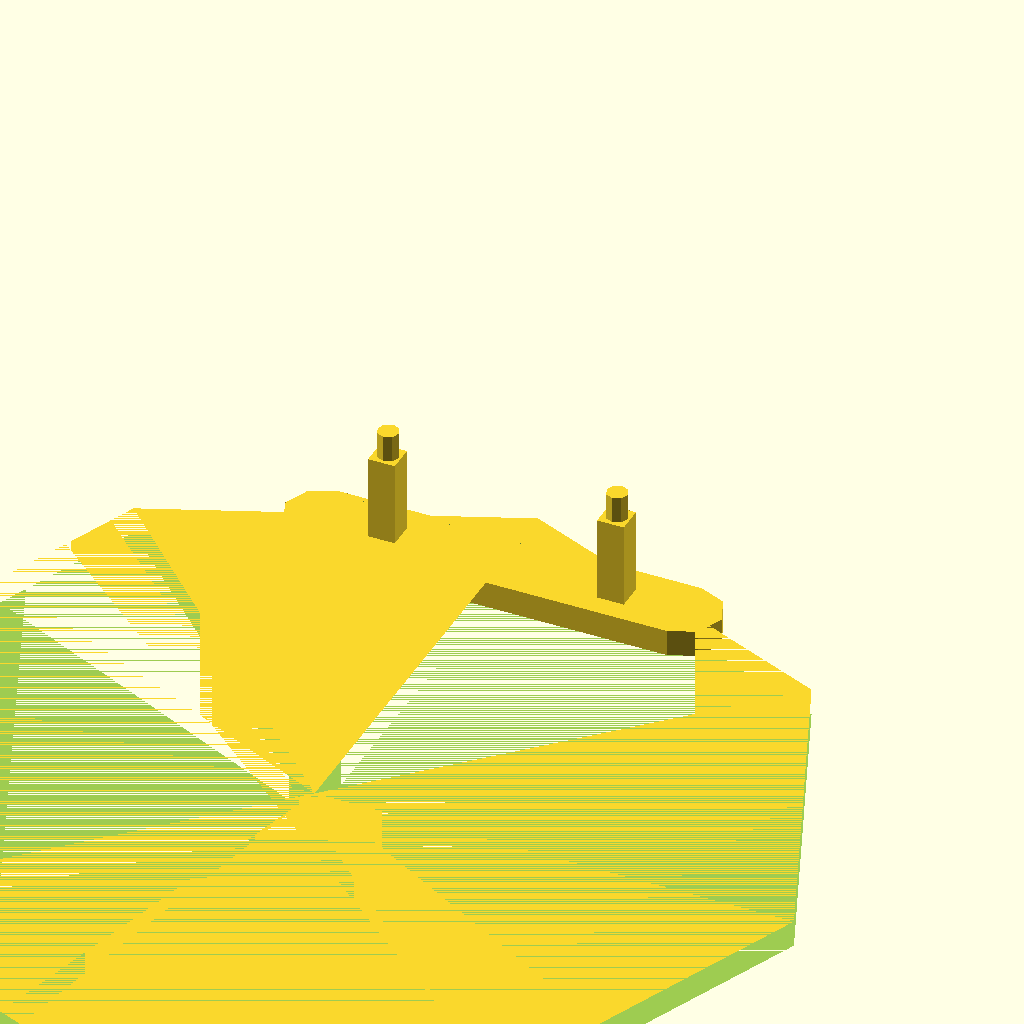
Cell 1: the model at its default parameters.
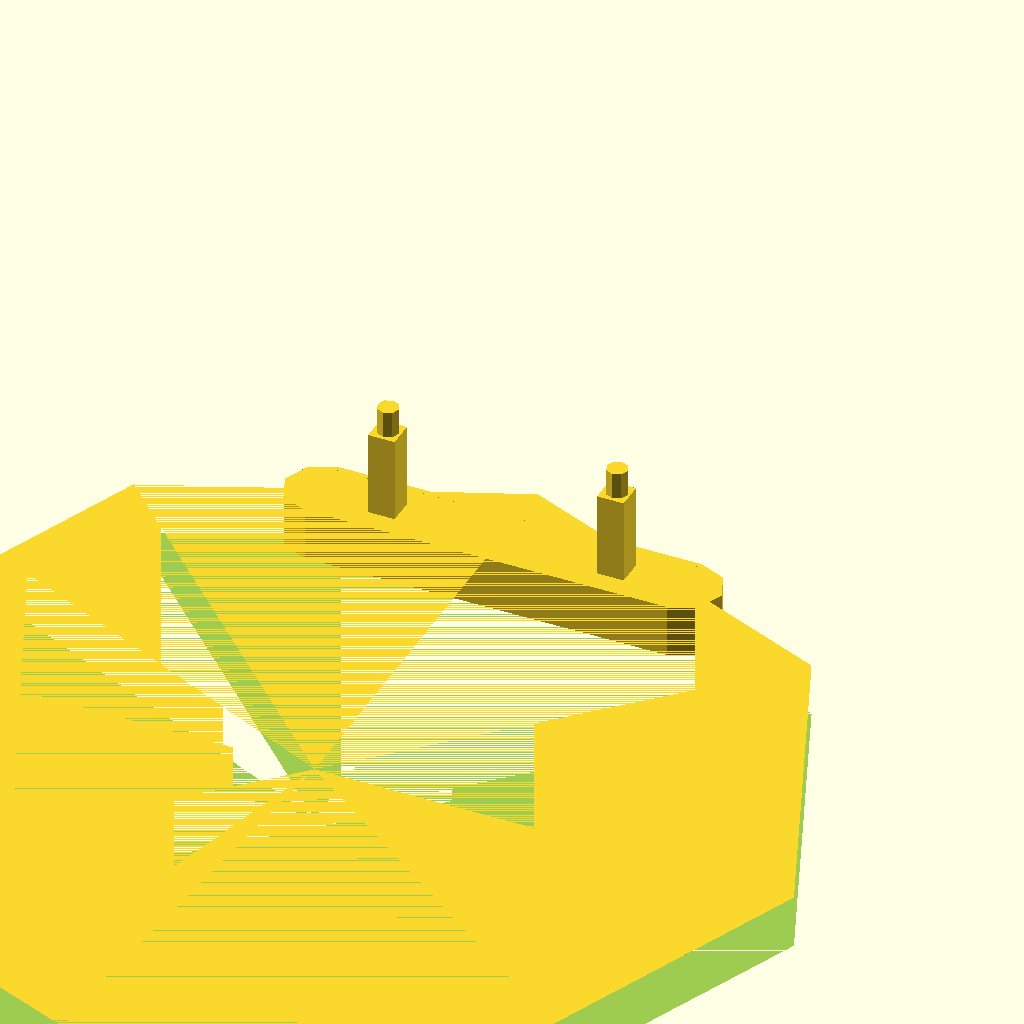
Cell 2: height = 5 (everything else at default).
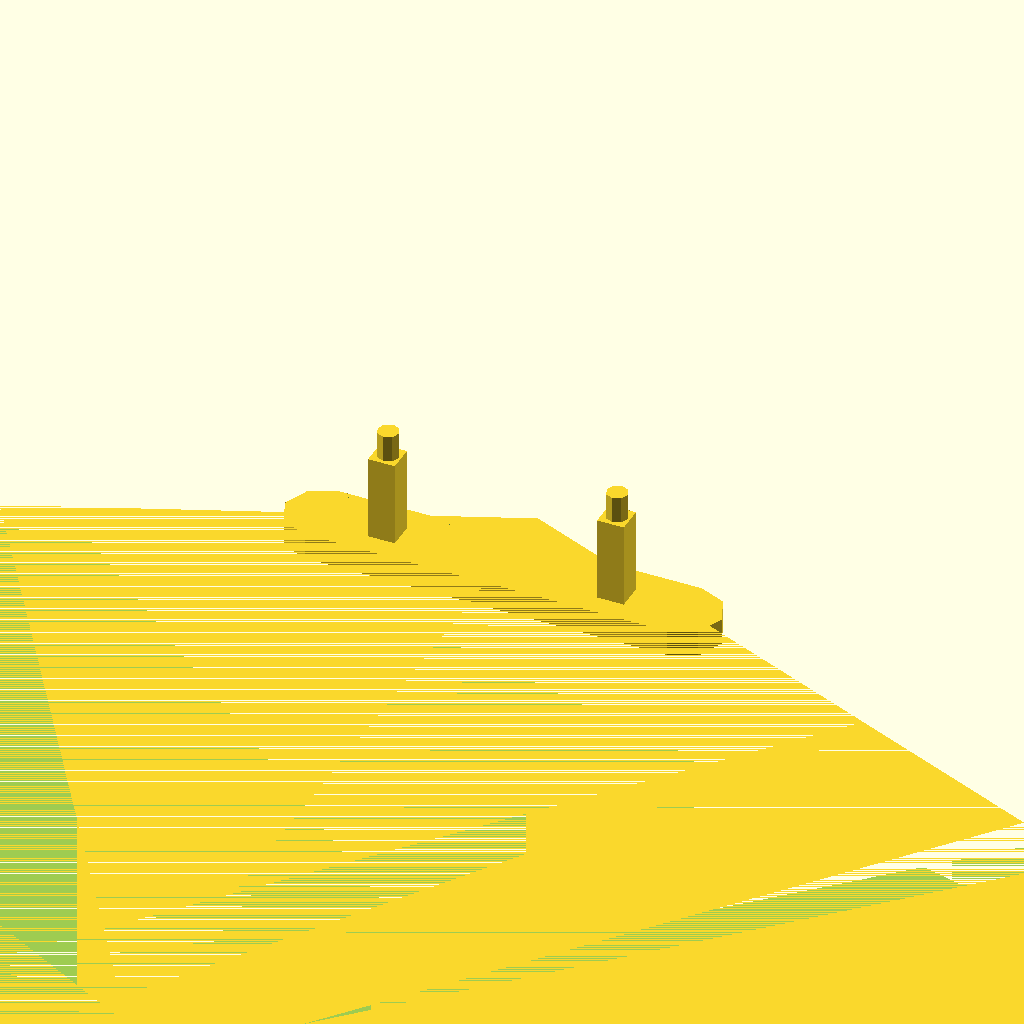
Cell 3: big_r = 90 (everything else at default).
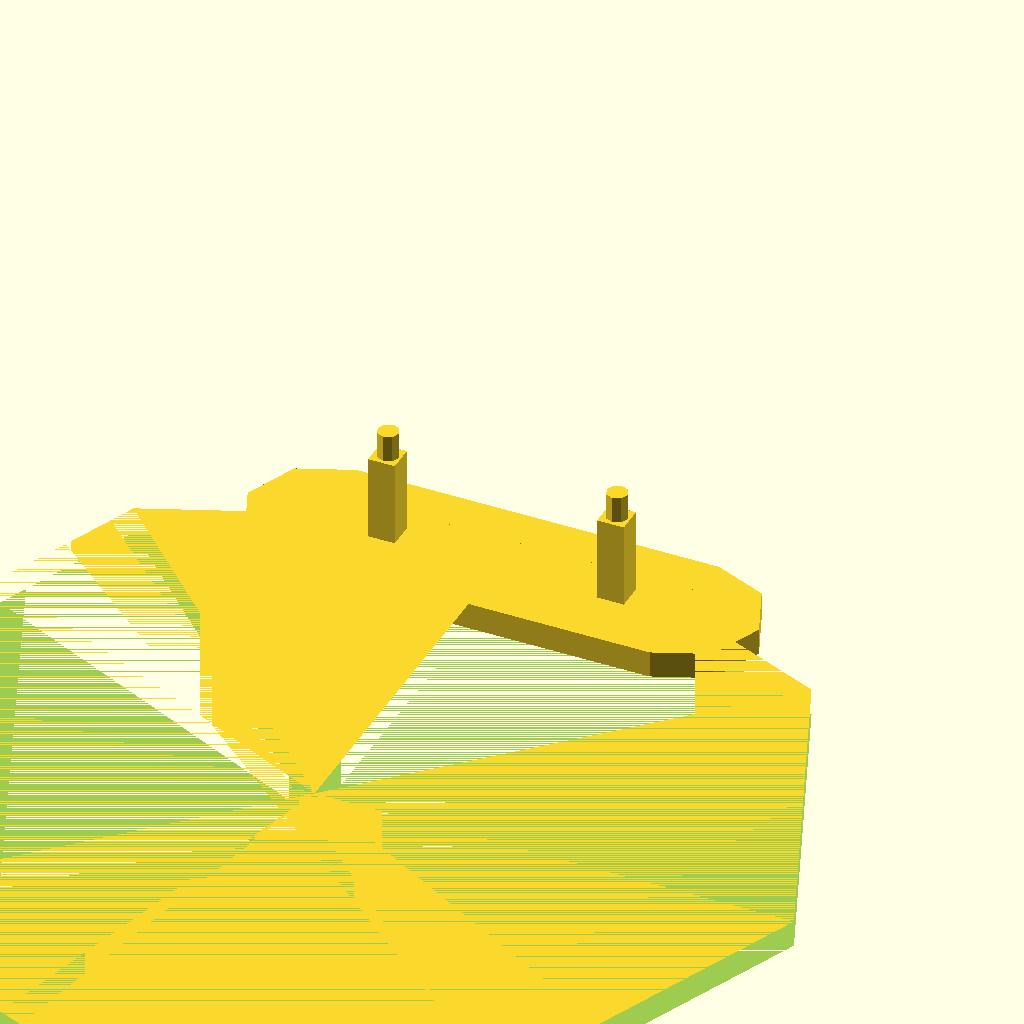
Cell 4: r = 7 (everything else at default).
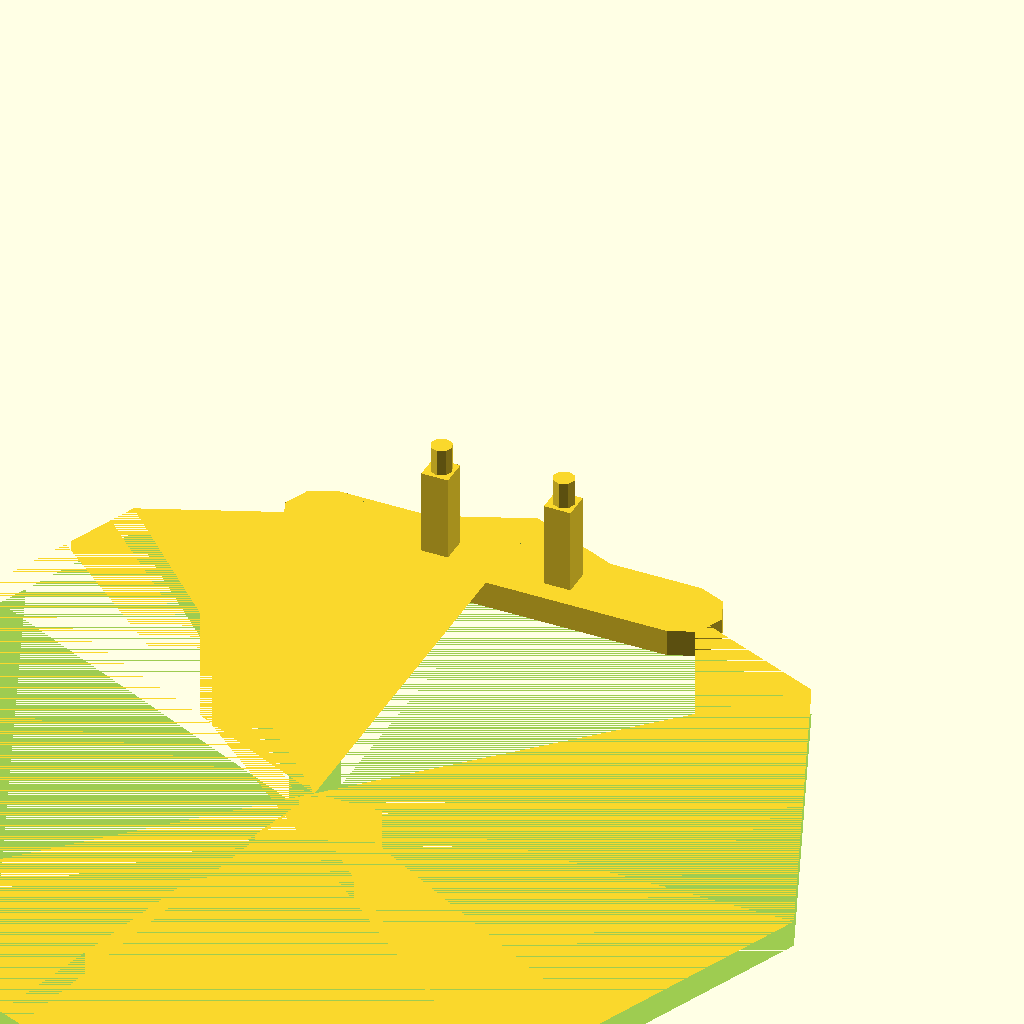
Cell 5: pinneskip = 10 (everything else at default).
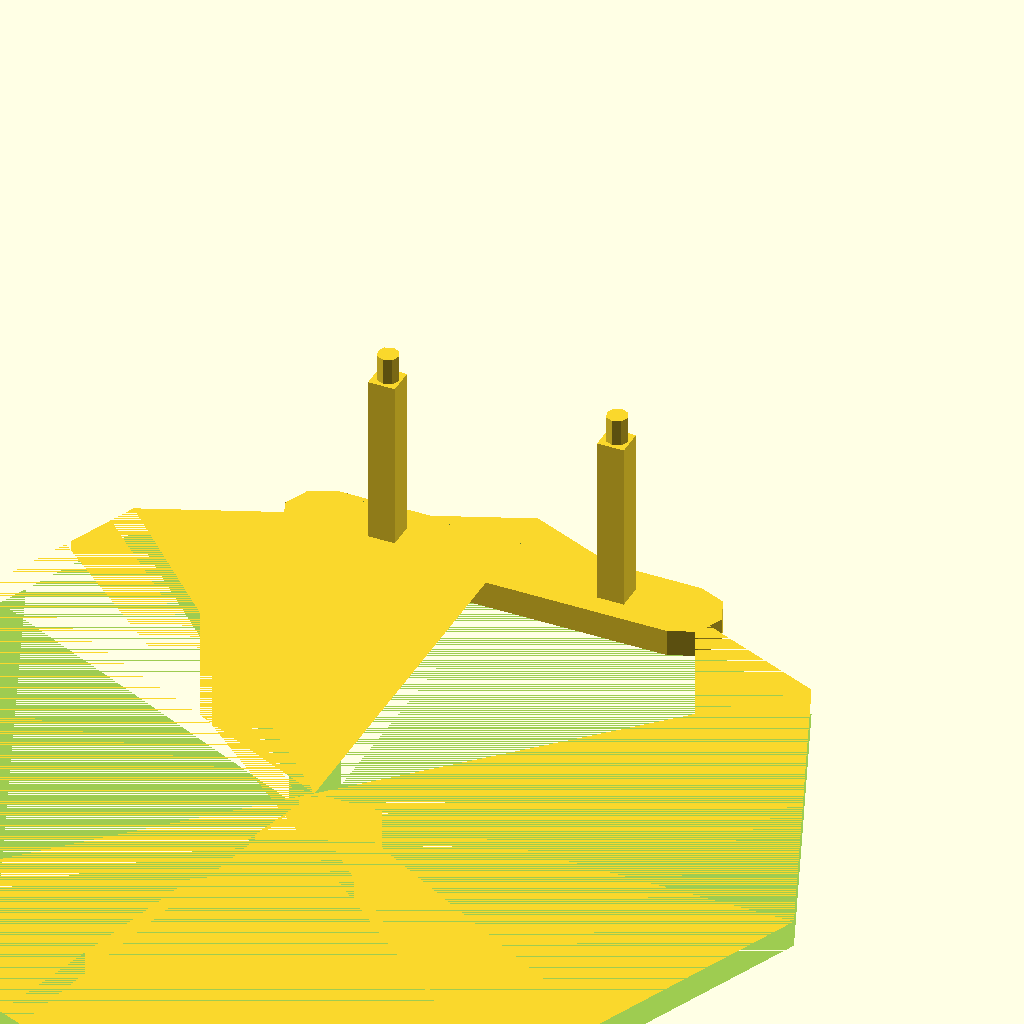
Cell 6: firkantpinne_h = 16 (everything else at default).
One fixed orthographic camera (rotation 55°, 0°, 25°; colour scheme Cornfield) for every cell.
OpenSCAD source file Ullevål 2019-20/dørgreie-endestykke1.scad:
height=2.5;

$fn=$preview?8:64;
big_r=45;
r=3.5;
pinneskip=5;
firkantpinne_h=8;
firkantpinne_s=2.5;

hull() {
    cylinder(r=r, h=height);
    translate([34,0,0])
        cylinder(r=r, h=height);
}
translate([pinneskip,-1.5,height]) {
    cube([firkantpinne_s,firkantpinne_s,firkantpinne_h]);
    translate([1.3,1.3,firkantpinne_h]) {
        cylinder(h=2.5,r=1);
    }
}
translate([34-pinneskip-firkantpinne_s,-1.5,height]) {
    cube([firkantpinne_s,firkantpinne_s,firkantpinne_h]);
    translate([1.3,1.3,firkantpinne_h]) {
        cylinder(h=2.5,r=1);
    }
}
translate([17,-big_r+7,0]) {
    difference() {
        cylinder(r=big_r, h=height);
        translate([-big_r,-big_r,0]) {
            cube([big_r*2,big_r*2-4,height]);
        }
    }
}
Parameter table extracted from the source (name, type, default, range or options):
height: number, default 2.5
big_r: number, default 45
r: number, default 3.5
pinneskip: number, default 5
firkantpinne_h: number, default 8
firkantpinne_s: number, default 2.5
